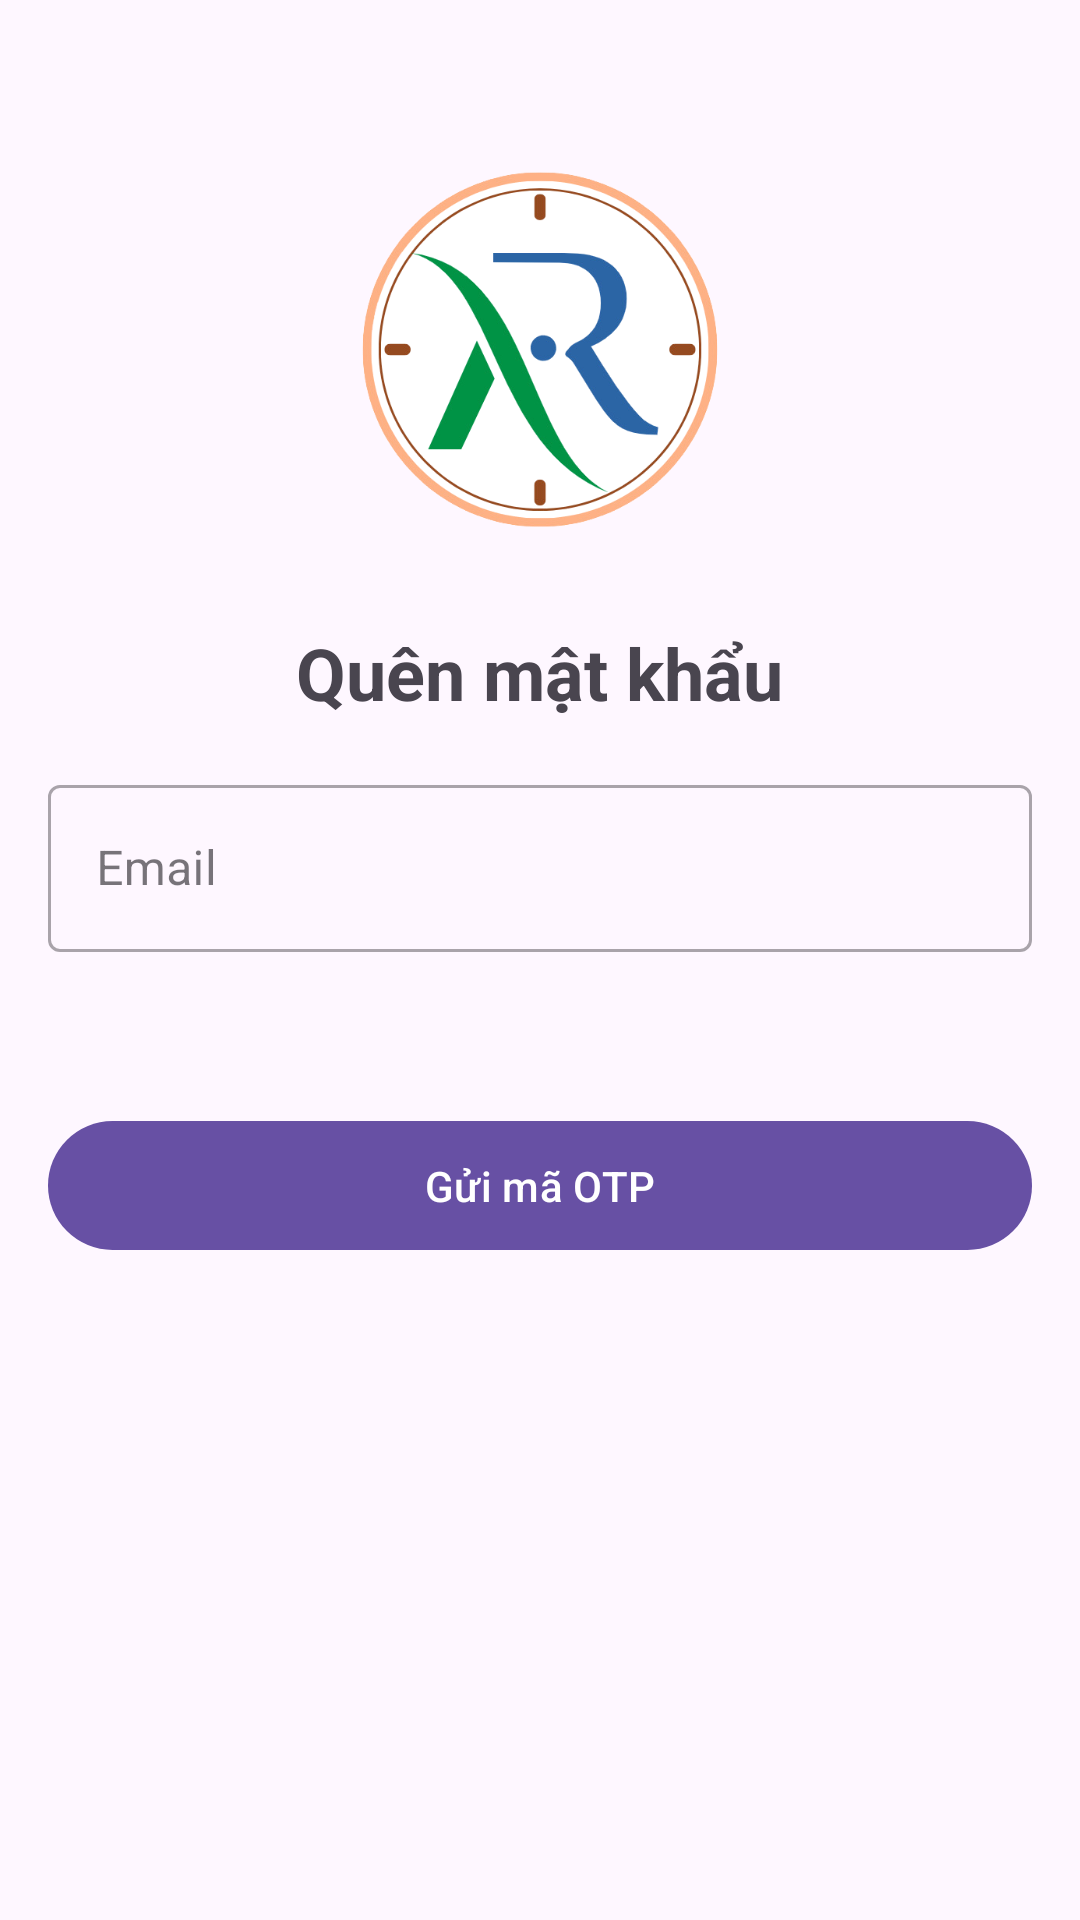

This screen was rendered from an Android layout file. Write that file and the resources it references.
<!-- AndroidManifest.xml: application theme Theme.RabotaMB -->
<!-- res/layout/activity_forgot_password.xml -->
<?xml version="1.0" encoding="utf-8"?>
<LinearLayout xmlns:android="http://schemas.android.com/apk/res/android"
    xmlns:app="http://schemas.android.com/apk/res-auto"
    android:layout_width="match_parent"
    android:layout_height="match_parent"
    android:orientation="vertical">

    
    <LinearLayout
        android:layout_width="match_parent"
        android:layout_height="match_parent"
        android:orientation="vertical"
        android:padding="16dp"
        >

        <ImageView
            android:layout_width="120dp"
            android:layout_height="120dp"
            android:layout_marginTop="40dp"
            android:layout_marginBottom="32dp"
            android:layout_gravity="center"
            android:src="@drawable/logo" />

        <RelativeLayout
            android:layout_width="match_parent"
            android:layout_height="wrap_content"
            android:layout_marginBottom="16dp">


            <TextView
                android:layout_width="wrap_content"
                android:layout_height="wrap_content"
                android:layout_centerInParent="true"
                android:text="Quên mật khẩu"
                android:textSize="24sp"
                android:textStyle="bold"/>

        </RelativeLayout>

        <LinearLayout
            android:layout_width="match_parent"
            android:layout_height="wrap_content"
            android:orientation="vertical">

            
            <com.google.android.material.textfield.TextInputLayout
                android:id="@+id/emailInputLayout"
                android:layout_width="match_parent"
                android:layout_height="wrap_content"
                android:layout_marginBottom="16dp"
                style="@style/Widget.MaterialComponents.TextInputLayout.OutlinedBox"
                app:errorEnabled="true">

                <com.google.android.material.textfield.TextInputEditText
                    android:id="@+id/emailInput"
                    android:layout_width="match_parent"
                    android:layout_height="wrap_content"
                    android:hint="Email"
                    android:inputType="textEmailAddress"/>

            </com.google.android.material.textfield.TextInputLayout>

            
            <com.google.android.material.textfield.TextInputLayout
                android:id="@+id/otpLayout"
                android:layout_width="match_parent"
                android:layout_height="wrap_content"
                android:layout_marginBottom="16dp"
                style="@style/Widget.MaterialComponents.TextInputLayout.OutlinedBox"
                app:errorEnabled="true"
                android:visibility="gone">

                <com.google.android.material.textfield.TextInputEditText
                    android:id="@+id/otpInput"
                    android:layout_width="match_parent"
                    android:layout_height="wrap_content"
                    android:hint="Nhập mã OTP"
                    android:inputType="number"
                    android:maxLength="6"/>

            </com.google.android.material.textfield.TextInputLayout>

            
            <LinearLayout
                android:id="@+id/passwordLayout"
                android:layout_width="match_parent"
                android:layout_height="wrap_content"
                android:orientation="vertical"
                android:visibility="gone">

                
                <com.google.android.material.textfield.TextInputLayout
                    android:id="@+id/passwordInputLayout"
                    android:layout_width="match_parent"
                    android:layout_height="wrap_content"
                    android:layout_marginBottom="16dp"
                    style="@style/Widget.MaterialComponents.TextInputLayout.OutlinedBox"
                    app:passwordToggleEnabled="true"
                    app:errorEnabled="true"
                    app:helperTextEnabled="true"
                    app:helperText="Mật khẩu phải có ít nhất 6 ký tự, 1 chữ hoa, 1 số và 1 ký tự đặc biệt"
                    app:helperTextTextColor="@color/design_default_color_error">

                    <com.google.android.material.textfield.TextInputEditText
                        android:id="@+id/newPasswordInput"
                        android:layout_width="match_parent"
                        android:layout_height="wrap_content"
                        android:hint="Mật khẩu mới"
                        android:inputType="textPassword"/>

                </com.google.android.material.textfield.TextInputLayout>

                
                <com.google.android.material.textfield.TextInputLayout
                    android:id="@+id/confirmPasswordInputLayout"
                    android:layout_width="match_parent"
                    android:layout_height="wrap_content"
                    android:layout_marginBottom="16dp"
                    style="@style/Widget.MaterialComponents.TextInputLayout.OutlinedBox"
                    app:passwordToggleEnabled="true"
                    app:errorEnabled="true">

                    <com.google.android.material.textfield.TextInputEditText
                        android:id="@+id/confirmPasswordInput"
                        android:layout_width="match_parent"
                        android:layout_height="wrap_content"
                        android:hint="Xác nhận mật khẩu"
                        android:inputType="textPassword"/>

                </com.google.android.material.textfield.TextInputLayout>

            </LinearLayout>

        </LinearLayout>

        
        <com.google.android.material.button.MaterialButton
            android:id="@+id/actionButton"
            android:layout_width="match_parent"
            android:layout_height="wrap_content"
            android:text="Gửi mã OTP"
            android:layout_marginTop="16dp"
            android:padding="12dp"/>

        
        <ProgressBar
            android:id="@+id/progressBar"
            android:layout_width="wrap_content"
            android:layout_height="wrap_content"
            android:layout_marginTop="16dp"
            android:visibility="gone"/>

    </LinearLayout>

</LinearLayout>
<!-- resources referenced by this layout -->
<resources>
  <!-- drawable logo: png bitmap (drawable, 106465 bytes) -->
  <style name="Theme.RabotaMB" parent="Base.Theme.RabotaMB" />
  <style name="Base.Theme.RabotaMB" parent="Theme.Material3.DayNight.NoActionBar">
          
          
      </style>
</resources>
